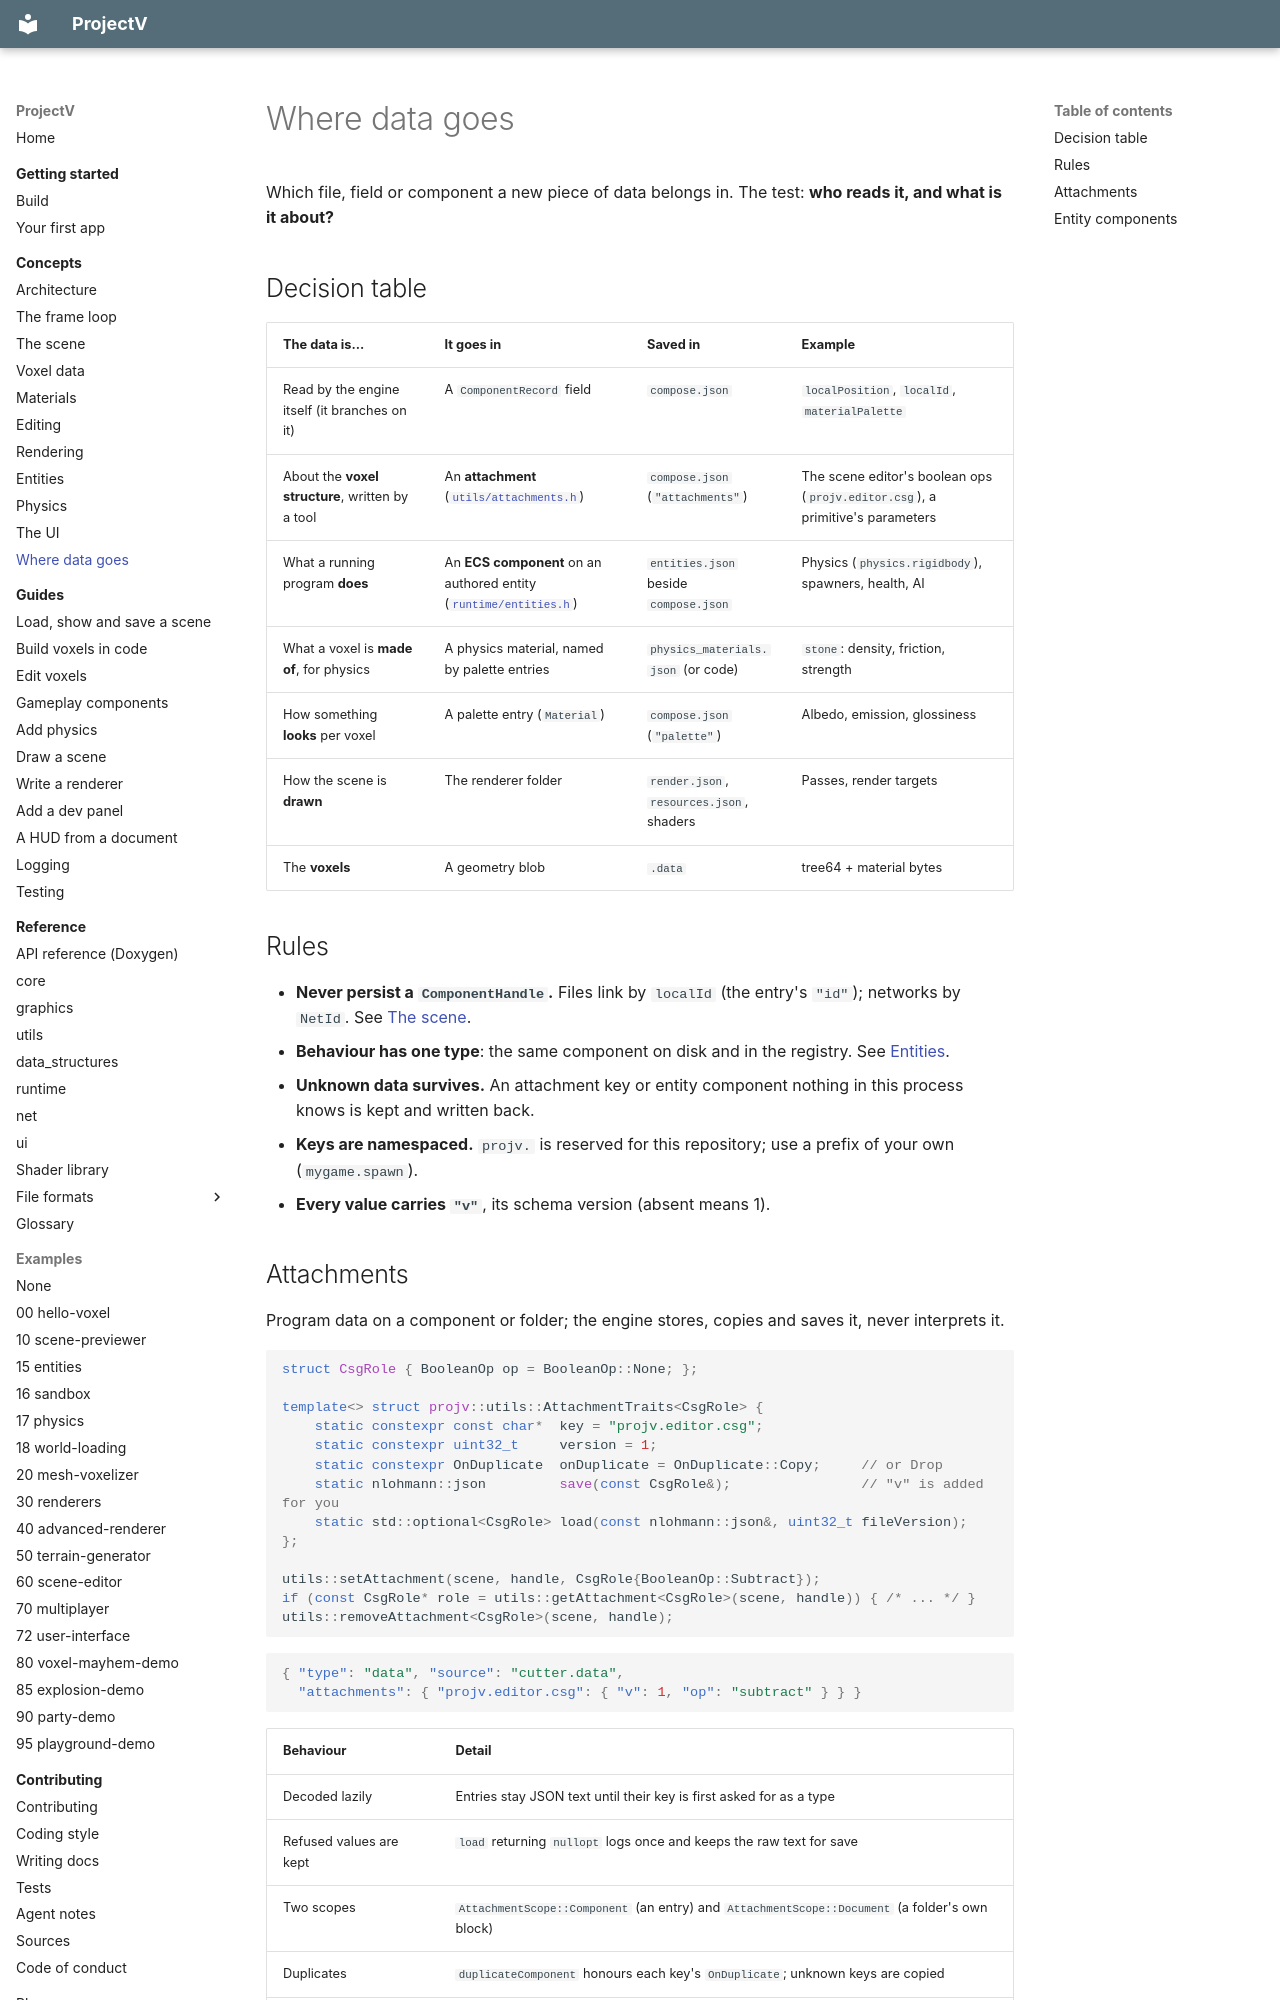

repository: ajsuper/ProjectV · page: concepts/where-data-goes/index.html · generator: mkdocs

# Where data goes

Which file, field or component a new piece of data belongs in. The test: **who reads it, and what
is it about?**

## Decision table

| The data is... | It goes in | Saved in | Example |
|---|---|---|---|
| Read by the engine itself (it branches on it) | A `ComponentRecord` field | `compose.json` | `localPosition`, `localId`, `materialPalette` |
| About the **voxel structure**, written by a tool | An **attachment** ([`utils/attachments.h`](../../include/utils/attachments.h)) | `compose.json` (`"attachments"`) | The scene editor's boolean ops (`projv.editor.csg`), a primitive's parameters |
| What a running program **does** | An **ECS component** on an authored entity ([`runtime/entities.h`](../../include/runtime/entities.h)) | `entities.json` beside `compose.json` | Physics (`physics.rigidbody`), spawners, health, AI |
| What a voxel is **made of**, for physics | A physics material, named by palette entries | `physics_materials.json` (or code) | `stone`: density, friction, strength |
| How something **looks** per voxel | A palette entry (`Material`) | `compose.json` (`"palette"`) | Albedo, emission, glossiness |
| How the scene is **drawn** | The renderer folder | `render.json`, `resources.json`, shaders | Passes, render targets |
| The **voxels** | A geometry blob | `.data` | tree64 + material bytes |

## Rules

- **Never persist a `ComponentHandle`.** Files link by `localId` (the entry's `"id"`); networks by
  `NetId`. See [The scene](scene.md#handles-refs-and-slot-reuse).
- **Behaviour has one type**: the same component on disk and in the registry. See [Entities](entities.md).
- **Unknown data survives.** An attachment key or entity component nothing in this process knows
  is kept and written back.
- **Keys are namespaced.** `projv.` is reserved for this repository; use a prefix of your own
  (`mygame.spawn`).
- **Every value carries `"v"`**, its schema version (absent means 1).
